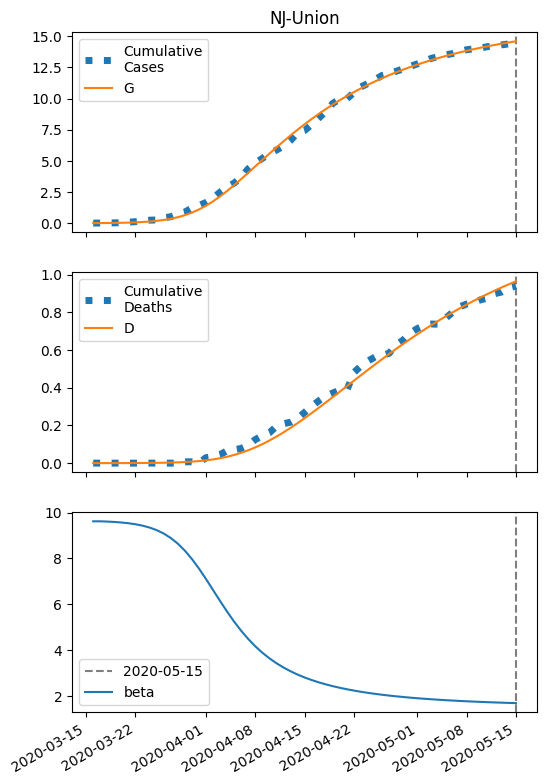

The file beside this chart, header and first rows:
series, 2020-03-16, 2020-03-17, 2020-03-18, 2020-03-19, 2020-03-20, 2020-03-21, 2020-03-22, 2020-03-23, 2020-03-24, 2020-03-25, 2020-03-26, 2020-03-27, 2020-03-28, 2020-03-29, 2020-03-30, 2020-03-31, 2020-04-01, 2020-04-02, 2020-04-03, 2020-04-04, 2020-04-05, 2020-04-06, 2020-04-07
S, 27817, 27813, 27808, 27800, 27790, 27775, 27755, 27727, 27689, 27636, 27565, 27469, 27344, 27182, 26977, 26724, 26422, 26071, 25675, 25239, 24773, 24283, 23778
I, 8.0, 11.2, 15.67, 21.91, 30.61, 42.71, 59.49, 82.66, 114.5, 157.8, 216.2, 294, 395.7, 525.9, 688.2, 884.8, 1115, 1376, 1661, 1961, 2269, 2575, 2870
IH, 0.32, 0.4492, 0.6293, 0.8809, 1.232, 1.722, 2.404, 3.35, 4.659, 6.459, 8.919, 12.25, 16.7, 22.57, 30.14, 39.7, 51.42, 65.36, 81.42, 99.29, 118.5, 138.6, 158.9
IN, 0.3287, 0.6064, 0.9726, 1.466, 2.139, 3.065, 4.345, 6.116, 8.564, 11.94, 16.57, 22.89, 31.42, 42.81, 57.78, 77.1, 101.5, 131.6, 167.7, 210, 258, 311.2, 368.8
D, 0.01, 0.04083, 0.0841, 0.1447, 0.2296, 0.3483, 0.5142, 0.7458, 1.068, 1.517, 2.14, 2.999, 4.179, 5.788, 7.963, 10.87, 14.69, 19.65, 25.94, 33.79, 43.35, 54.77, 68.12
R, 0.0, 0.2109, 0.5295, 0.9949, 1.663, 2.61, 3.946, 5.821, 8.444, 12.1, 17.18, 24.21, 33.88, 47.1, 65.02, 89.05, 120.9, 162.3, 215.4, 282.1, 364.3, 463.5, 581.1
G, 8.0, 11.85, 17.23, 24.74, 35.22, 49.8, 70.04, 98.03, 136.5, 189.2, 260.4, 355.7, 481.2, 643.5, 848.5, 1101, 1403, 1754, 2150, 2586, 3053, 3542, 4047
H, 14163, 14163, 14163, 14163, 14163, 14163, 14163, 14163, 14163, 14163, 14163, 14163, 14163, 14163, 14163, 14163, 14163, 14163, 14163, 14163, 14163, 14163, 14163
beta, 9.62, 9.62, 9.608, 9.592, 9.568, 9.536, 9.492, 9.431, 9.348, 9.236, 9.088, 8.894, 8.648, 8.343, 7.98, 7.564, 7.107, 6.629, 6.147, 5.682, 5.245, 4.846, 4.488
